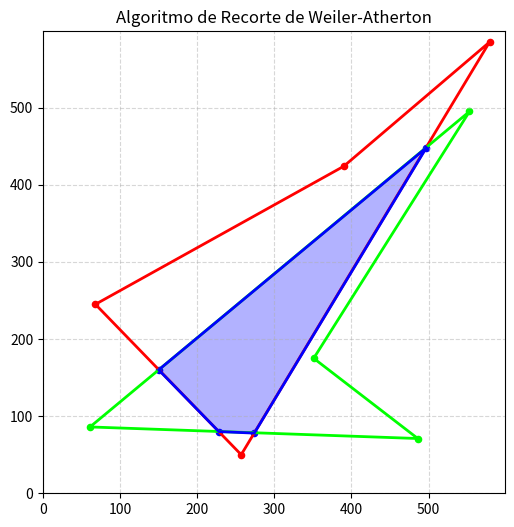

Source code (Python):
from typing import List, Tuple, Dict, Any

# Define um tamanho para a janela de visualização
SIZE = 600

# --------------------------
# Estruturas de Dados
# --------------------------

# Type alias para Coordenadas (x, y)
Point = Tuple[int, int]
# Type alias para Cor (RGB)
Color = Tuple[float, float, float]


class IntersectionPoint:
    """
    Representa um ponto de interseção ou um vértice do polígono,
    junto com metadados relevantes para o algoritmo.
    """

    def __init__(self, p: Point, point_flag: int = 0, index0: int = -1, index1: int = -1, in_flag: bool = False,
                 dis: int = 0):
        # Coordenada do ponto (x, y)
        self.p: Point = p
        # 0: Vértice do Polígono; 1: Ponto de Interseção
        self.point_flag: int = point_flag
        # Índice do segmento do polígono 1 (padrão) onde está a interseção
        self.index0: int = index0
        # Índice do segmento do polígono 2 (recorte) onde está a interseção
        self.index1: int = index1
        # Flag de "Dentro" (True se a próxima aresta for 'dentro')
        self.in_flag: bool = in_flag
        # Distância ao ponto inicial do segmento para ordenação
        self.dis: int = dis

    def __repr__(self) -> str:
        return f"IP(p={self.p}, flag={self.point_flag}, in={self.in_flag})"

    def __eq__(self, other: Any) -> bool:
        if isinstance(other, IntersectionPoint):
            return self.p == other.p
        elif isinstance(other, tuple) and len(other) == 2:
            return self.p == other
        return False

    def __hash__(self) -> int:
        return hash(self.p)


class Polygon:
    """
    Representa um polígono como uma lista de pontos.
    No Python, a lógica de desenho GL é substituída por uma função
    que pode ser usada com Matplotlib ou outra biblioteca gráfica.
    """

    def __init__(self, pts: List[Point] = None):
        self.pts: List[Point] = pts if pts is not None else []

    def draw_pg_line(self, ax, color: Color):
        """
        Desenha o polígono na tela (usando Matplotlib 'ax').
        Substitui a lógica de desenho GL_LINE_LOOP do C++.
        """
        if not self.pts:
            return

        # Cria uma lista de coordenadas X e Y, fechando o loop
        x_coords = [p[0] for p in self.pts]
        y_coords = [p[1] for p in self.pts]

        # Fecha o loop adicionando o primeiro ponto novamente
        x_coords.append(self.pts[0][0])
        y_coords.append(self.pts[0][1])

        ax.plot(x_coords, y_coords, color=color, linewidth=2.0)
        ax.scatter(x_coords[:-1], y_coords[:-1], color=color, s=20)  # Desenha os vértices


# --------------------------
# Funções Geométricas
# --------------------------

def is_point_inside_pg(p: Point, py: Polygon) -> bool:
    """
    Testa se um ponto está dentro do polígono usando o algoritmo
    Ray Casting (lançamento de raio).
    """
    x, y = p
    size = len(py.pts)
    cnt = 0

    for i in range(size):
        p1 = py.pts[i]
        p2 = py.pts[(i + 1) % size]

        x1, y1 = p1
        x2, y2 = p2

        # Segmento horizontal, ignora
        if y1 == y2:
            continue

        # Ponto abaixo do segmento, ignora
        if y < min(y1, y2):
            continue

        # Ponto acima ou na linha superior do segmento, ignora (exclui limite superior)
        # O limite superior max(y1, y2) deve ser incluído, exceto se for um vértice
        if y >= max(y1, y2):
            continue

        # Calcula a interseção do raio horizontal (y constante) com a aresta
        # x = (y - y1) * (x2 - x1) / (y2 - y1) + x1
        x_intersect = (y - y1) * (x2 - x1) / (y2 - y1) + x1

        # Verifica se a interseção está à direita do ponto
        if x_intersect > x:
            cnt += 1

    # O ponto está dentro se o número de interseções for ímpar
    return (cnt % 2 == 1)


def cross_product(p0: Point, p1: Point, p2: Point) -> int:
    """
    Calcula o produto vetorial 2D (P1-P0) x (P2-P0).
    Retorna um valor que indica a orientação:
    > 0: P2 à esquerda de P0->P1
    < 0: P2 à direita de P0->P1
    = 0: P2 é colinear
    """
    x0, y0 = p0
    x1, y1 = p1
    x2, y2 = p2
    return (x2 - x0) * (y1 - y0) - (x1 - x0) * (y2 - y0)


def on_segment(p0: Point, p1: Point, p2: Point) -> bool:
    """
    Verifica se o ponto p2 está no segmento de linha P0P1.
    (Assume colinearidade já verificada ou implícita).
    """
    minx = min(p0[0], p1[0])
    maxx = max(p0[0], p1[0])
    miny = min(p0[1], p1[1])
    maxy = max(p0[1], p1[1])

    return (minx <= p2[0] <= maxx and
            miny <= p2[1] <= maxy)


def segments_intersect(p1: Point, p2: Point, p3: Point, p4: Point) -> bool:
    """
    Verifica se os segmentos P1P2 e P3P4 se intersectam.
    Usa o teste de orientação (produto vetorial).
    """
    d1 = cross_product(p3, p4, p1)
    d2 = cross_product(p3, p4, p2)
    d3 = cross_product(p1, p2, p3)
    d4 = cross_product(p1, p2, p4)

    # Interseção propriamente dita
    if (((d1 > 0 and d2 < 0) or (d1 < 0 and d2 > 0)) and
            ((d3 > 0 and d4 < 0) or (d3 < 0 and d4 > 0))):
        return True

    # Casos de colinearidade e extremidades (ponto no segmento)
    if d1 == 0 and on_segment(p3, p4, p1): return True
    if d2 == 0 and on_segment(p3, p4, p2): return True
    if d3 == 0 and on_segment(p1, p2, p3): return True
    if d4 == 0 and on_segment(p1, p2, p4): return True

    return False


def get_intersect_point(p1: Point, p2: Point, p3: Point, p4: Point) -> Point:
    """
    Calcula as coordenadas exatas do ponto de interseção
    entre as linhas definidas por P1P2 e P3P4.
    """
    x1, y1 = p1
    x2, y2 = p2
    x3, y3 = p3
    x4, y4 = p4

    # Linha 1: A1*x + B1*y = C1  (onde A1 = y2-y1, B1 = x1-x2, C1 = A1*x1 + B1*y1)
    A1 = y2 - y1
    B1 = x1 - x2
    C1 = A1 * x1 + B1 * y1

    # Linha 2: A2*x + B2*y = C2
    A2 = y4 - y3
    B2 = x3 - x4
    C2 = A2 * x3 + B2 * y3

    # Determinante principal
    D = A1 * B2 - A2 * B1

    # Se D for 0, as linhas são paralelas ou colineares.
    # Assumimos que a intersecção foi verificada por segments_intersect.
    # Para lidar com a precisão de ponto flutuante em Python:
    if D == 0:
        # Pega o ponto médio se forem colineares e sobrepostos
        # (simplificação, a lógica original pode não estar totalmente correta para colinearidade)
        return int((x1 + x3) / 2), int((y1 + y3) / 2)

    # Coordenadas de intersecção
    x = (B2 * C1 - B1 * C2) / D
    y = (A1 * C2 - A2 * C1) / D

    # O código C++ usa aritmética de inteiros (D1/D, D2/D).
    # Usamos round() para retornar inteiros como na versão C++.
    return round(x), round(y)


def get_distance(p1: Point, p2: Point) -> int:
    """Calcula a distância euclidiana ao quadrado (para evitar sqrt)"""
    return (p1[0] - p2[0]) ** 2 + (p1[1] - p2[1]) ** 2


# --------------------------
# Lógica do Weiler-Atherton
# --------------------------

def generate_intersect_points(py_clip: Polygon, py: Polygon) -> List[IntersectionPoint]:
    """
    Encontra todos os pontos de interseção entre as arestas
    do polígono (py) e do polígono de recorte (py_clip).
    """
    iplist: List[IntersectionPoint] = []
    clip_size = len(py_clip.pts)
    py_size = len(py.pts)

    for i in range(clip_size):
        p1 = py_clip.pts[i]
        p2 = py_clip.pts[(i + 1) % clip_size]

        for j in range(py_size):
            p3 = py.pts[j]
            p4 = py.pts[(j + 1) % py_size]

            if segments_intersect(p1, p2, p3, p4):
                ip_coord = get_intersect_point(p1, p2, p3, p4)

                # Adiciona o ponto de interseção à lista
                ip = IntersectionPoint(
                    p=ip_coord,
                    point_flag=1,
                    index0=j,  # Índice do segmento do polígono principal (py)
                    index1=i  # Índice do segmento do polígono de recorte (py_clip)
                )
                iplist.append(ip)

    return iplist


def distance_comparator(ip1: IntersectionPoint, ip2: IntersectionPoint) -> bool:
    """Compara IntersectionPoints pela distância (para ordenação)"""
    return ip1.dis < ip2.dis


def generate_list(py: Polygon, iplist: List[IntersectionPoint], index_selector: int) -> List[IntersectionPoint]:
    """
    Cria uma lista combinada de vértices e interseções ordenadas por segmento
    para um polígono (py ou py_clip).
    - index_selector=0: Polígono principal (usa index0 para filtrar)
    - index_selector=1: Polígono de recorte (usa index1 para filtrar)
    """
    comlist: List[IntersectionPoint] = []
    size = len(py.pts)

    for i in range(size):
        p1 = py.pts[i]

        # Adiciona o vértice do polígono (point_flag=0)
        comlist.append(IntersectionPoint(p=p1, point_flag=0))

        one_seg: List[IntersectionPoint] = []

        # Coleta interseções para o segmento i (p1 -> p_next)
        for ip in iplist:
            is_on_segment = False
            if index_selector == 0 and i == ip.index0:
                is_on_segment = True
            elif index_selector == 1 and i == ip.index1:
                is_on_segment = True

            if is_on_segment:
                # Calcula a distância de p1 ao ponto de interseção
                ip.dis = get_distance(ip.p, p1)
                ip.point_flag = 1  # Garante que está marcado como interseção
                one_seg.append(ip)

        # Ordena as interseções pela distância a p1
        one_seg.sort(key=lambda ip: ip.dis)

        # Adiciona as interseções ordenadas entre os vértices
        comlist.extend(one_seg)

    return comlist


def get_pg_point_in_out(pg_list: List[IntersectionPoint], py_clip: Polygon):
    """
    Marca os pontos de interseção no polígono principal (Pglist)
    com a flag 'in_flag' (dentro/fora) e propaga o estado 'dentro'
    para os vértices.
    """
    in_flag = False

    for ip in pg_list:
        if ip.point_flag == 0:  # Vértice
            # Determina o estado inicial do vértice
            in_flag = is_point_inside_pg(ip.p, py_clip)
            ip.in_flag = in_flag  # Marca o vértice (não estritamente necessário para o loop principal)
        else:  # Interseção
            # Inverte o estado ao passar por uma interseção
            in_flag = not in_flag
            ip.in_flag = in_flag


def get_clip_point_in_out(clip_list: List[IntersectionPoint], pg_list: List[IntersectionPoint]):
    """
    Transfere o estado 'in_flag' dos pontos de interseção
    de Pglist para Cliplist (eles devem ser os mesmos pontos).
    """
    # Cria um mapa de coordenadas de interseção (coordenada -> in_flag)
    intersections: Dict[Point, bool] = {}
    for ip in pg_list:
        if ip.point_flag == 1:
            intersections[ip.p] = ip.in_flag

    # Atualiza a clip_list
    for ip in clip_list:
        if ip.point_flag == 1:
            if ip.p in intersections:
                ip.in_flag = intersections[ip.p]


def find_first_entry_point(pg_list: List[IntersectionPoint]) -> int:
    """Encontra o índice do primeiro ponto de interseção onde in_flag é True (Entrada)."""
    for i, ip in enumerate(pg_list):
        if ip.point_flag == 1 and ip.in_flag:
            return i
    return -1  # Não encontrou ponto de entrada


def generate_clip_area(pg_list: List[IntersectionPoint], clip_list: List[IntersectionPoint], py_clip: Polygon,py: Polygon) -> List[Polygon]:
    clipped_polygons: List[Polygon] = []

    # Mapeia Interseção -> Índice na clip_list (para troca)
    clip_map: Dict[Point, int] = {ip.p: i for i, ip in enumerate(clip_list) if ip.point_flag == 1}
    # Mapeia Interseção -> Índice na pg_list (para troca)
    pg_map: Dict[Point, int] = {ip.p: i for i, ip in enumerate(pg_list) if ip.point_flag == 1}

    # Rastreia interseções visitadas para garantir que cada polígono é traçado uma única vez
    visited_intersections = {ip.p: False for ip in pg_list if ip.point_flag == 1 and ip.in_flag}

    current_index = 0

    while True:
        # Encontra o próximo ponto de partida (Entrada não visitado)
        start_index = -1
        # Busca em pg_list pelo próximo ponto de Entrada (in_flag=True) não visitado
        for i in range(len(pg_list)):
            ip = pg_list[i]
            if ip.point_flag == 1 and ip.in_flag and not visited_intersections[ip.p]:
                start_index = i
                break

        if start_index == -1:
            break  # Não há mais pontos de entrada não visitados. Fim do algoritmo de rastreamento.

        # --- Inicia um novo polígono ---
        current_polygon = Polygon()

        current_list = pg_list
        current_index = start_index
        is_on_pg_list = True

        start_point_coord = current_list[current_index].p  # Coordenada do ponto de partida

        # O ponto de partida é sempre o primeiro ponto adicionado
        current_polygon.pts.append(start_point_coord)
        visited_intersections[start_point_coord] = True

        while True:
            # Move para o próximo ponto na lista atual
            current_index = (current_index + 1) % len(current_list)
            current_ip = current_list[current_index]

            # 1. Verifica se retornamos ao ponto inicial
            if current_ip.p == start_point_coord:
                # Polígono fechado!
                clipped_polygons.append(current_polygon)
                break

                # 2. Verifica se é um ponto de troca (SAÍDA)
            if current_ip.point_flag == 1:
                # Condição de SAÍDA:
                # - Se estiver no Pglist (is_on_pg_list=True) e for um ponto de SAÍDA (!ip.in_flag)
                # - OU
                # - Se estiver no Cliplist (is_on_pg_list=False) e for um ponto de SAÍDA (ip.in_flag)
                is_turn_point = (is_on_pg_list and not current_ip.in_flag) or \
                                (not is_on_pg_list and current_ip.in_flag)

                if is_turn_point:
                    # Este é o ponto de SAÍDA (último ponto antes da troca)
                    current_polygon.pts.append(current_ip.p)
                    visited_intersections[current_ip.p] = True

                    # Troca de lista:
                    is_on_pg_list = not is_on_pg_list
                    current_list = clip_list if not is_on_pg_list else pg_list

                    # Atualiza o índice para a posição do ponto de troca na *nova* lista
                    map_to_use = clip_map if not is_on_pg_list else pg_map
                    current_index = map_to_use.get(current_ip.p, -1)

                    if current_index == -1:
                        # Falha de navegação (não deveria acontecer se os mapas estiverem corretos)
                        print(f"Erro de navegação: Ponto {current_ip.p} não encontrado na lista de destino.")
                        return clipped_polygons

                        # O loop continua a partir do ponto atual (que será o ponto de entrada da nova lista)
                    continue

                    # 3. Adiciona o ponto (vértice ou interseção de Entrada) e continua na mesma lista
            current_polygon.pts.append(current_ip.p)

        # Se quebrou o loop interno, o polígono foi salvo, e o loop externo
        # irá buscar o próximo ponto de partida não visitado.

    # 4. Caso de polígono totalmente DENTRO do recorte (sem interseções)
    # Verifica o primeiro vértice do polígono principal (py)
    if pg_list and is_point_inside_pg(pg_list[0].p, py_clip):
        # Se o polígono principal estiver totalmente dentro do polígono de recorte,
        # ele é o resultado.
        if not clipped_polygons:  # Verifica se nenhum polígono já foi gerado
            # O resultado deve ser o polígono principal
            return [Polygon(pts=py.pts)]

    return clipped_polygons


# OBS: Você precisa garantir que a definição da classe Polygon e das funções
# is_point_inside_pg, clip_map, pg_map, find_first_entry_point, e os outros
# elementos auxiliares estão disponíveis e corretos no seu script.

# OBS: A implementação de 'generateClipArea' é complexa de portar
# devido à navegação por listas duplamente ligadas e iteração no C++.
# A versão acima é uma tentativa de replicação da lógica de 'rastreamento'
# com listas Python. O código C++ usa `list` (que é lista duplamente ligada) e iteradores.
# Uma implementação mais robusta em Python usaria uma estrutura de nó/lista ligada.

def weiler_atherton(py_clip: Polygon, py: Polygon) -> List[Polygon]:
    """
    Função principal do Algoritmo de Weiler-Atherton.
    """
    # 1. Gera pontos de interseção
    iplist = generate_intersect_points(py_clip, py)

    # 2. Gera listas combinadas (vértices + interseções ordenadas)
    pg_list = generate_list(py, iplist, 0)
    clip_list = generate_list(py_clip, iplist, 1)

    # 3. Marca os estados 'Dentro/Fora' para Pglist
    get_pg_point_in_out(pg_list, py_clip)

    # 4. Transfere os estados 'Dentro/Fora' para Cliplist
    get_clip_point_in_out(clip_list, pg_list)

    # 5. Gera as áreas recortadas rastreando as listas
    clipped_polygons = generate_clip_area(pg_list, clip_list, py_clip, py)

    return clipped_polygons


# --------------------------
# Simulação (Substitui GLUT)
# --------------------------

# Para a simulação, precisamos da biblioteca matplotlib
try:
    import matplotlib.pyplot as plt
    import numpy as np
except ImportError:
    print("Por favor, instale 'matplotlib' para executar a visualização:")
    print("pip install matplotlib")
    plt = None
    np = None


def display_simulation():
    """
    Substitui a função display() do C++ e a chamada glutMainLoop().
    """
    if plt is None:
        return

    # 1. Definição dos Polígonos (dados do código C++)
    py_clip = Polygon()
    py_clip.pts = [(553, 495), (351, 175), (486, 71), (61, 86)]

    py = Polygon()
    py.pts = [(390, 424), (579, 585), (257, 50), (68, 245)]

    # Imprime os pontos (como no C++)
    print("Polígono de Recorte (py_clip):")
    for p in py_clip.pts:
        print(f"{p[0]} {p[1]}")
    print("\nPolígono Principal (py):")
    for p in py.pts:
        print(f"{p[0]} {p[1]}")
    print("---")

    # 2. Inicialização da Figura Matplotlib
    fig, ax = plt.subplots(figsize=(6, 6))
    ax.set_xlim(0, SIZE - 1)
    ax.set_ylim(0, SIZE - 1)
    ax.set_aspect('equal', adjustable='box')
    ax.set_title("Algoritmo de Recorte de Weiler-Atherton")
    ax.grid(True, linestyle='--', alpha=0.5)

    # 3. Desenho dos Polígonos Originais
    color_py = (1.0, 0.0, 0.0)  # Vermelho
    color_clip = (0.0, 1.0, 0.0)  # Verde

    py.draw_pg_line(ax, color_py)
    py_clip.draw_pg_line(ax, color_clip)

    # 4. Aplica o Recorte
    print("Iniciando Weiler-Atherton...")
    clipped_polygons = weiler_atherton(py_clip, py)
    print(f"Recorte concluído. {len(clipped_polygons)} polígono(s) resultante(s).")

    # 5. Desenho dos Polígonos Recortados
    color_result = (0.0, 0.0, 1.0)  # Azul
    for i, clipped_pg in enumerate(clipped_polygons):
        clipped_pg.draw_pg_line(ax, color_result)

        # Preenche a área recortada (opcional)
        x_coords = [p[0] for p in clipped_pg.pts]
        y_coords = [p[1] for p in clipped_pg.pts]
        ax.fill(x_coords, y_coords, color=color_result, alpha=0.3)
        print(f"Polígono Recortado {i + 1}: {clipped_pg.pts}")

    plt.show()


# --------------------------
# Ponto de Entrada Principal
# --------------------------

def main():
    """
    Substitui a função main() do C++.
    """
    # Não precisamos de srand(time(NULL)) se não usarmos GenerateRandomSimplePg
    # Se fosse necessário, seria: random.seed(time.time())

    print("Iniciando Simulação do Algoritmo de Weiler-Atherton...")
    display_simulation()


if __name__ == "__main__":
    main()
